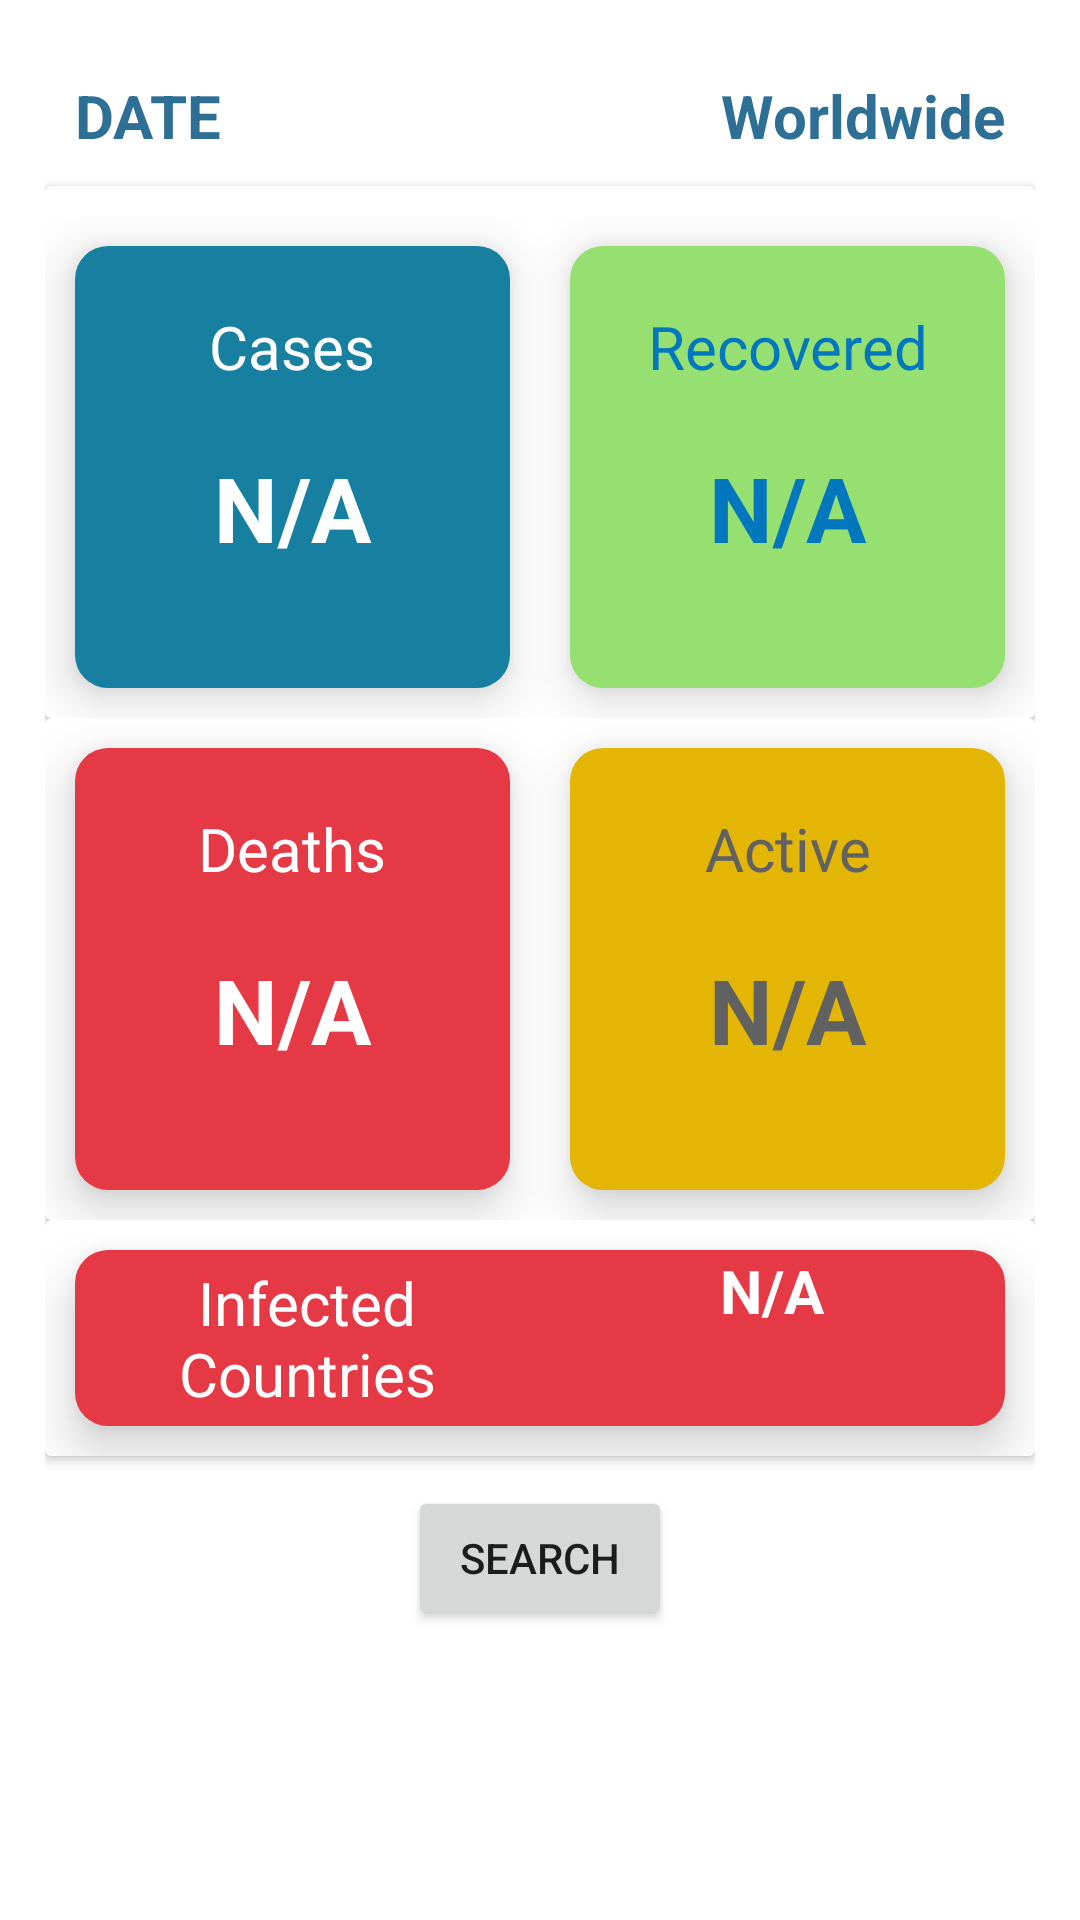

Android layout source for this screen:
<!-- AndroidManifest.xml: application theme Theme.CovidStats -->
<!-- res/layout/activity_main.xml -->
<?xml version="1.0" encoding="utf-8"?>
<LinearLayout xmlns:android="http://schemas.android.com/apk/res/android"
    xmlns:app="http://schemas.android.com/apk/res-auto"
    xmlns:tools="http://schemas.android.com/tools"
    android:layout_width="match_parent"
    android:orientation="vertical"
    android:layout_height="match_parent"
    tools:context=".MainActivity">
    <LinearLayout
        android:layout_width="match_parent"
        android:layout_height="wrap_content"
        android:layout_margin="15dp"
        android:orientation="vertical">

    <LinearLayout
        android:layout_width="match_parent"
        android:layout_height="wrap_content"
        android:orientation="vertical"
        android:weightSum="2">
        <LinearLayout
            android:layout_width="match_parent"
            android:layout_height="wrap_content"
            android:orientation="horizontal">
            <TextView
                android:layout_width="match_parent"
                android:layout_height="wrap_content"
                android:layout_margin="4dp"
                android:padding="6dp"
                android:id="@+id/date"
                android:text="@string/date"
                android:textColor="@color/blue_700"
                android:textSize="20sp"
                android:textStyle="bold"
                android:layout_weight="1"
                android:gravity="start" />

            <TextView
                android:layout_width="match_parent"
                android:layout_height="wrap_content"
                android:layout_margin="4dp"
                android:padding="6dp"
                android:id="@+id/country"
                android:text="@string/worldwide"
                android:textColor="@color/blue_700"
                android:textSize="20sp"
                android:textStyle="bold"
                android:layout_weight="1"
                android:gravity="end" />
        </LinearLayout>


    </LinearLayout>

    <androidx.cardview.widget.CardView
        android:layout_width="match_parent"
        android:layout_height="wrap_content">

        <LinearLayout
        android:layout_width="match_parent"
        android:layout_height="match_parent"
        android:orientation="vertical">

            <LinearLayout
                android:layout_width="match_parent"
                android:layout_height="wrap_content"
                android:baselineAligned="false"
                android:orientation="horizontal"
                android:paddingTop="10dp"
                android:weightSum="2">

                <LinearLayout
                    android:id="@+id/casesBox"
                    android:layout_width="10dp"
                    android:layout_height="wrap_content"
                    android:layout_margin="10dp"
                    android:layout_weight="1"
                    android:background="@drawable/caseshape"
                    android:elevation="10dp"
                    android:orientation="vertical">


                    <TextView
                        android:layout_width="match_parent"
                        android:layout_height="wrap_content"
                        android:layout_gravity="center_horizontal"
                        android:padding="20dp"
                        android:text="@string/cases"
                        android:textAlignment="center"
                        android:textColor="@color/white"
                        android:textSize="20sp" />

                    <TextView
                        android:id="@+id/worldNew"
                        android:layout_width="match_parent"
                        android:layout_height="wrap_content"
                        android:layout_gravity="center_horizontal"
                        android:paddingBottom="40dp"
                        android:text="@string/_na"
                        android:textAlignment="center"
                        android:textColor="@color/white"
                        android:textSize="30sp"
                        android:textStyle="bold" />

                </LinearLayout>

                <LinearLayout
                    android:id="@+id/recBox"
                    android:layout_width="10dp"
                    android:layout_height="wrap_content"
                    android:layout_margin="10dp"
                    android:layout_weight="1"
                    android:background="@drawable/recshape"
                    android:elevation="10dp"
                    android:orientation="vertical">

                    <TextView
                        android:layout_width="match_parent"
                        android:layout_height="wrap_content"
                        android:layout_gravity="center_horizontal"
                        android:padding="20dp"
                        android:text="@string/recovered"
                        android:textAlignment="center"
                        android:textColor="#0277BD"
                        android:textSize="20sp" />

                    <TextView
                        android:id="@+id/worldRecovered"
                        android:layout_width="match_parent"
                        android:layout_height="wrap_content"
                        android:layout_gravity="center_horizontal"
                        android:paddingBottom="40dp"
                        android:text="@string/n_a"
                        android:textAlignment="center"
                        android:textColor="#0277BD"
                        android:textSize="30sp"
                        android:textStyle="bold" />

                </LinearLayout>


            </LinearLayout>

</LinearLayout>

</androidx.cardview.widget.CardView>

<androidx.cardview.widget.CardView
    android:layout_width="match_parent"
    android:layout_height="wrap_content">

        <LinearLayout
            android:layout_width="match_parent"
            android:layout_height="match_parent"
            android:baselineAligned="false"
            android:orientation="horizontal"
            android:weightSum="2">

            <LinearLayout
                android:layout_width="0dp"
                android:layout_height="wrap_content"
                android:layout_margin="10dp"
                android:layout_weight="1"
                android:background="@drawable/deathsshape"
                android:elevation="10dp"
                android:orientation="vertical">

                <TextView
                    android:layout_width="match_parent"
                    android:layout_height="wrap_content"
                    android:layout_gravity="center_horizontal"
                    android:padding="20dp"
                    android:text="@string/deaths"
                    android:textAlignment="center"
                    android:textColor="@color/white"
                    android:textSize="20sp" />

                <TextView
                    android:id="@+id/worldDeaths"
                    android:layout_width="match_parent"
                    android:layout_height="wrap_content"
                    android:layout_gravity="center_horizontal"
                    android:paddingBottom="40dp"
                    android:text="@string/_na"
                    android:textAlignment="center"
                    android:textColor="@color/white"
                    android:textSize="30sp"
                    android:textStyle="bold" />

            </LinearLayout>

            <LinearLayout
                android:layout_width="0dp"
                android:layout_height="wrap_content"
                android:layout_margin="10dp"
                android:layout_weight="1"
                android:background="@drawable/activeshape"
                android:elevation="10dp"
                android:orientation="vertical">

                <TextView
                    android:layout_width="match_parent"
                    android:layout_height="wrap_content"
                    android:layout_gravity="center_horizontal"
                    android:padding="20dp"
                    android:text="@string/active"
                    android:textAlignment="center"
                    android:textColor="#616161"
                    android:textSize="20sp" />

                <TextView
                    android:id="@+id/worldActive"
                    android:layout_width="match_parent"
                    android:layout_height="wrap_content"
                    android:layout_gravity="center_horizontal"
                    android:paddingBottom="40dp"
                    android:text="@string/_na"
                    android:textAlignment="center"
                    android:textColor="#616161"
                    android:textSize="30sp"
                    android:textStyle="bold" />

            </LinearLayout>
    </LinearLayout>
</androidx.cardview.widget.CardView>

    <androidx.cardview.widget.CardView
        android:layout_width="match_parent"
        android:layout_height="wrap_content">

        <LinearLayout
            android:layout_width="match_parent"
            android:layout_height="match_parent"
            android:baselineAligned="false"
            android:orientation="horizontal"
            android:weightSum="1">

            <LinearLayout
                android:layout_width="0dp"
                android:layout_height="wrap_content"
                android:layout_margin="10dp"
                android:layout_weight="1"
                android:background="@drawable/deathsshape"
                android:elevation="10dp"
                android:orientation="horizontal">

                <TextView
                    android:layout_weight="1"
                    android:layout_width="match_parent"
                    android:layout_height="wrap_content"
                    android:layout_gravity="center_horizontal"
                    android:padding="4dp"
                    android:text="Infected Countries"
                    android:textAlignment="center"
                    android:textColor="@color/white"
                    android:textSize="20sp" />

                <TextView
                    android:layout_weight="1"
                    android:id="@+id/infectedCountries"
                    android:layout_width="match_parent"
                    android:layout_height="wrap_content"
                    android:layout_gravity="center_horizontal"
                    android:paddingBottom="4dp"
                    android:text="@string/_na"
                    android:textAlignment="center"
                    android:textColor="@color/white"
                    android:textSize="20sp"
                    android:textStyle="bold" />

            </LinearLayout>
        </LinearLayout>
    </androidx.cardview.widget.CardView>


    <LinearLayout
        android:layout_width="match_parent"
        android:layout_height="wrap_content"
        android:orientation="vertical"
        android:gravity="center"
        android:layout_marginTop="10dp">
        <Button
            android:id="@+id/searchButton"
            android:layout_width="wrap_content"
            android:layout_height="wrap_content"
            android:text="@string/search" />
    </LinearLayout>

    </LinearLayout>

    <ImageView
        android:id="@+id/imageView"
        android:layout_width="680dp"
        android:layout_height="300dp"
        app:srcCompat="@drawable/cell"
        android:contentDescription="@string/todo" />
</LinearLayout>
<!-- resources referenced by this layout -->
<resources>
  <color name="blue_700">#2e6f95</color>
  <color name="white">#FFFFFFFF</color>
  <!-- drawable activeshape (drawable) -->
  <shape
      xmlns:android="http://schemas.android.com/apk/res/android"
      android:shape="rectangle"   >
  
      <solid
          android:color="@color/yellow" >
      </solid>
  
      <corners
          android:radius="11dp"   >
      </corners>
  
  </shape>
  <!-- drawable caseshape (drawable) -->
  <shape
      xmlns:android="http://schemas.android.com/apk/res/android"
      android:shape="rectangle"   >
  
      <solid
          android:color="@color/blue_500" >
      </solid>
  
      <corners
          android:radius="11dp"   >
      </corners>
  
  </shape>
  <!-- drawable deathsshape (drawable) -->
  <shape
      xmlns:android="http://schemas.android.com/apk/res/android"
      android:shape="rectangle"   >
  
      <solid
          android:color="@color/red" >
      </solid>
  
      <corners
          android:radius="11dp"   >
      </corners>
  
  </shape>
  <!-- drawable recshape (drawable) -->
  <shape
      xmlns:android="http://schemas.android.com/apk/res/android"
      android:shape="rectangle"   >
  
      <solid
          android:color="@color/green" >
      </solid>
  
      <corners
          android:radius="11dp"   >
      </corners>
  
  </shape>
  <string name="_na">N/A</string>
  <string name="active">Active</string>
  <string name="cases">Cases</string>
  <string name="date">DATE</string>
  <string name="deaths">Deaths</string>
  <string name="n_a">N/A</string>
  <string name="recovered">Recovered</string>
  <string name="search">Search</string>
  <string name="todo">TODO</string>
  <string name="worldwide">Worldwide</string>
  <style name="Theme.CovidStats" parent="Theme.MaterialComponents.DayNight.DarkActionBar">
          
          <item name="colorPrimary">@color/blue_700</item>
          <item name="colorPrimaryVariant">@color/mix</item>
          <item name="colorOnPrimary">@color/white</item>
          
          <item name="colorSecondary">@color/blue_200</item>
          <item name="colorSecondaryVariant">@color/blue_500</item>
          <item name="colorOnSecondary">@color/black</item>
          
          <item name="android:statusBarColor" tools:targetApi="l">?attr/colorPrimaryVariant</item>
          
      </style>
  <color name="yellow">#e3b505</color>
  <color name="blue_500">#1780a1</color>
  <color name="red">#e63946</color>
  <color name="green">#96e072</color>
  <color name="mix">#a01a58</color>
  <color name="blue_200">#00a8e8</color>
  <color name="black">#FF000000</color>
</resources>
